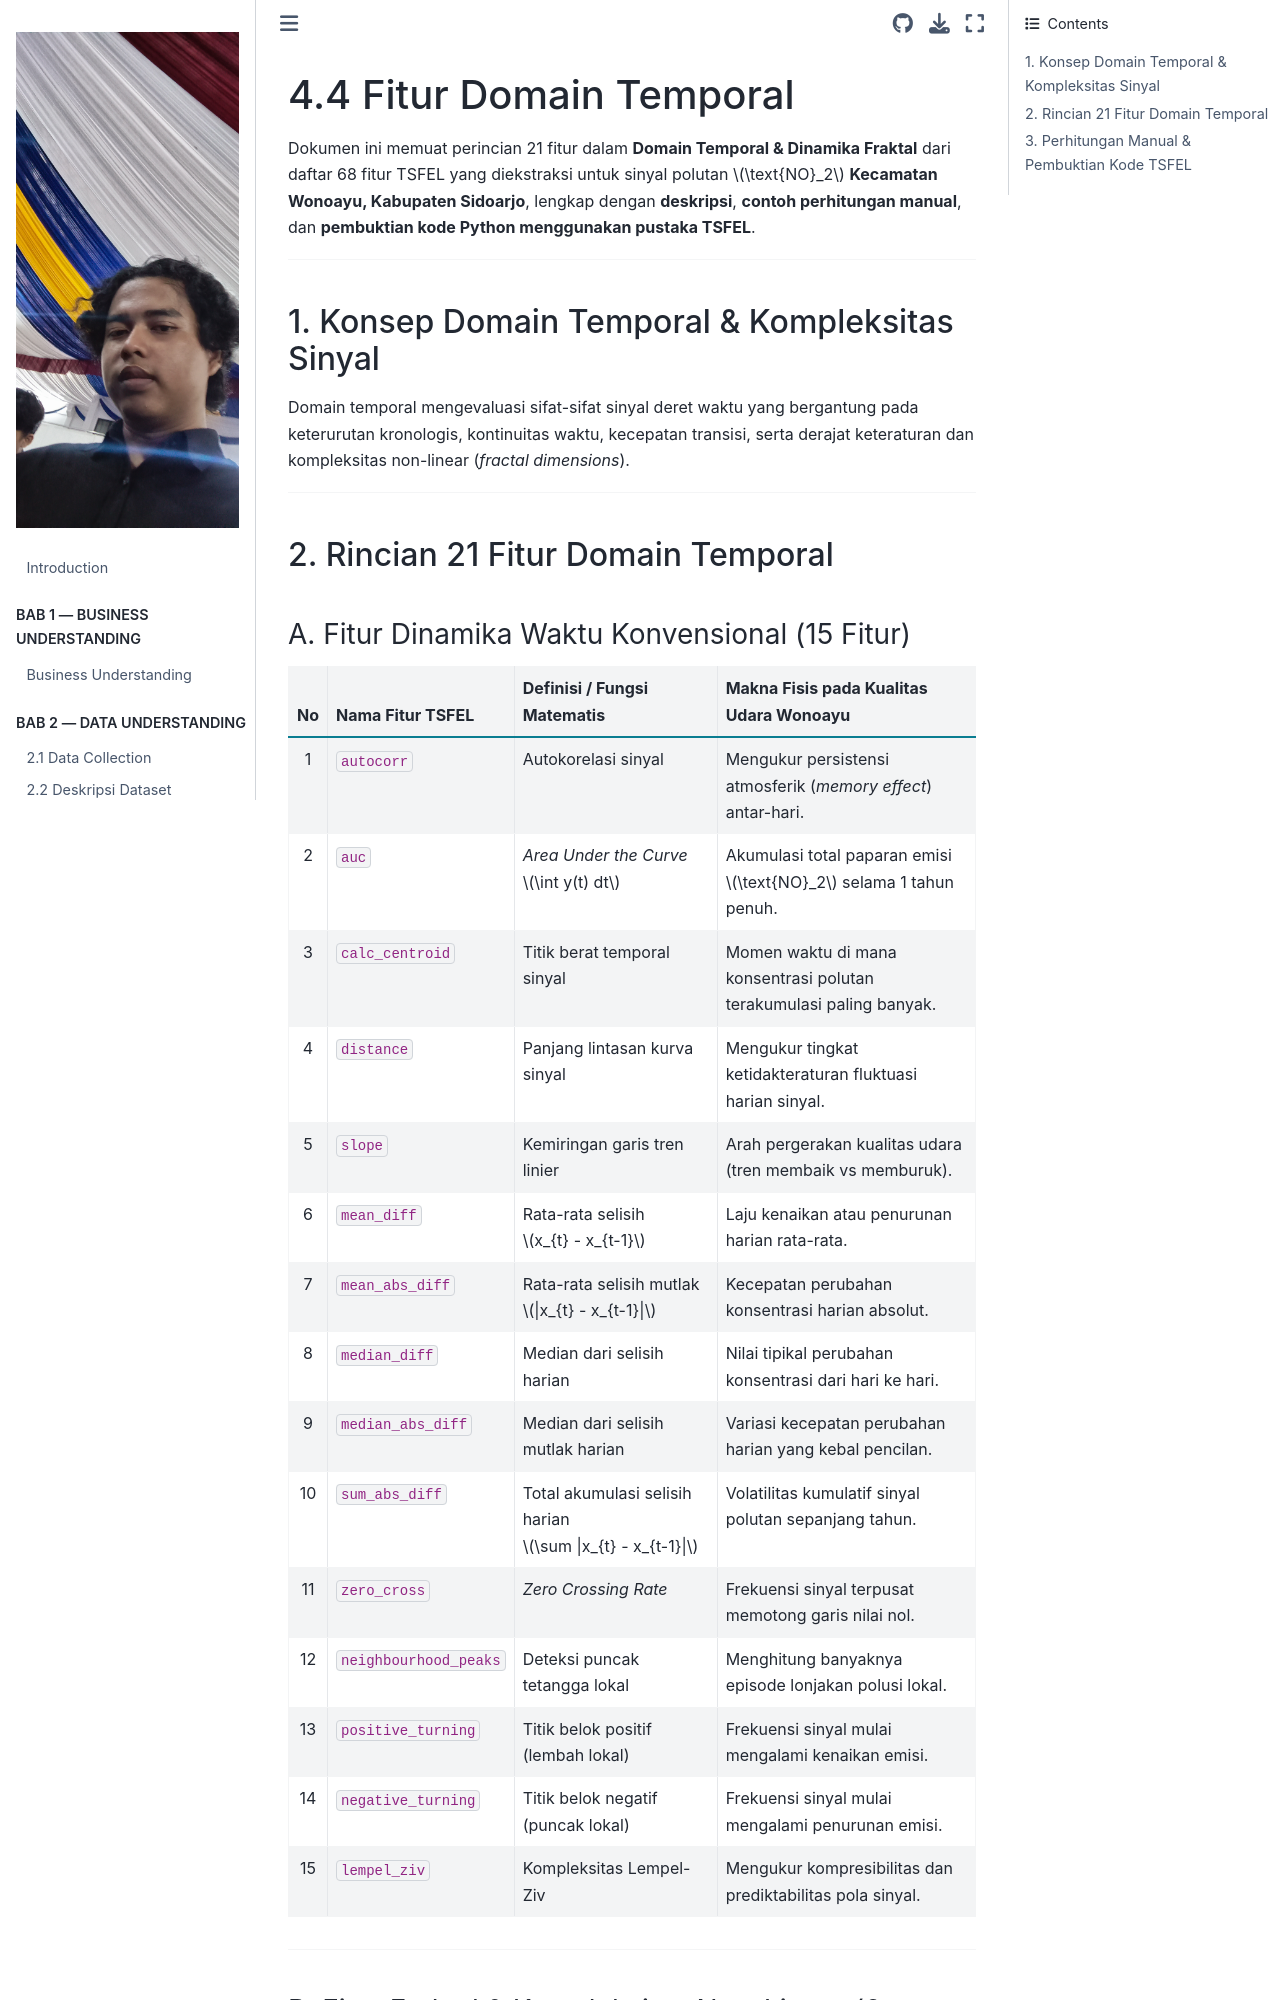

repository: safamaster223/PSD · page: 04_feature_extraction/4.4_fitur_domain_temporal.html · generator: jekyll

# 4.4 Fitur Domain Temporal

Dokumen ini memuat perincian 21 fitur dalam **Domain Temporal & Dinamika Fraktal** dari daftar 68 fitur TSFEL yang diekstraksi untuk sinyal polutan $\text{NO}_2$ **Kecamatan Wonoayu, Kabupaten Sidoarjo**, lengkap dengan **deskripsi**, **contoh perhitungan manual**, dan **pembuktian kode Python menggunakan pustaka TSFEL**.

---

## 1. Konsep Domain Temporal & Kompleksitas Sinyal

Domain temporal mengevaluasi sifat-sifat sinyal deret waktu yang bergantung pada keterurutan kronologis, kontinuitas waktu, kecepatan transisi, serta derajat keteraturan dan kompleksitas non-linear (*fractal dimensions*).

---

## 2. Rincian 21 Fitur Domain Temporal

### A. Fitur Dinamika Waktu Konvensional (15 Fitur)

| No | Nama Fitur TSFEL | Definisi / Fungsi Matematis | Makna Fisis pada Kualitas Udara Wonoayu |
| :-: | :--- | :--- | :--- |
| 1 | `autocorr` | Autokorelasi sinyal | Mengukur persistensi atmosferik (*memory effect*) antar-hari. |
| 2 | `auc` | *Area Under the Curve* $\int y(t) dt$ | Akumulasi total paparan emisi $\text{NO}_2$ selama 1 tahun penuh. |
| 3 | `calc_centroid` | Titik berat temporal sinyal | Momen waktu di mana konsentrasi polutan terakumulasi paling banyak. |
| 4 | `distance` | Panjang lintasan kurva sinyal | Mengukur tingkat ketidakteraturan fluktuasi harian sinyal. |
| 5 | `slope` | Kemiringan garis tren linier | Arah pergerakan kualitas udara (tren membaik vs memburuk). |
| 6 | `mean_diff` | Rata-rata selisih $x_{t} - x_{t-1}$ | Laju kenaikan atau penurunan harian rata-rata. |
| 7 | `mean_abs_diff` | Rata-rata selisih mutlak $\|x_{t} - x_{t-1}\|$ | Kecepatan perubahan konsentrasi harian absolut. |
| 8 | `median_diff` | Median dari selisih harian | Nilai tipikal perubahan konsentrasi dari hari ke hari. |
| 9 | `median_abs_diff` | Median dari selisih mutlak harian | Variasi kecepatan perubahan harian yang kebal pencilan. |
| 10 | `sum_abs_diff` | Total akumulasi selisih harian $\sum \|x_{t} - x_{t-1}\|$ | Volatilitas kumulatif sinyal polutan sepanjang tahun. |
| 11 | `zero_cross` | *Zero Crossing Rate* | Frekuensi sinyal terpusat memotong garis nilai nol. |
| 12 | `neighbourhood_peaks` | Deteksi puncak tetangga lokal | Menghitung banyaknya episode lonjakan polusi lokal. |
| 13 | `positive_turning` | Titik belok positif (lembah lokal) | Frekuensi sinyal mulai mengalami kenaikan emisi. |
| 14 | `negative_turning` | Titik belok negatif (puncak lokal) | Frekuensi sinyal mulai mengalami penurunan emisi. |
| 15 | `lempel_ziv` | Kompleksitas Lempel-Ziv | Mengukur kompresibilitas dan prediktabilitas pola sinyal. |

---
